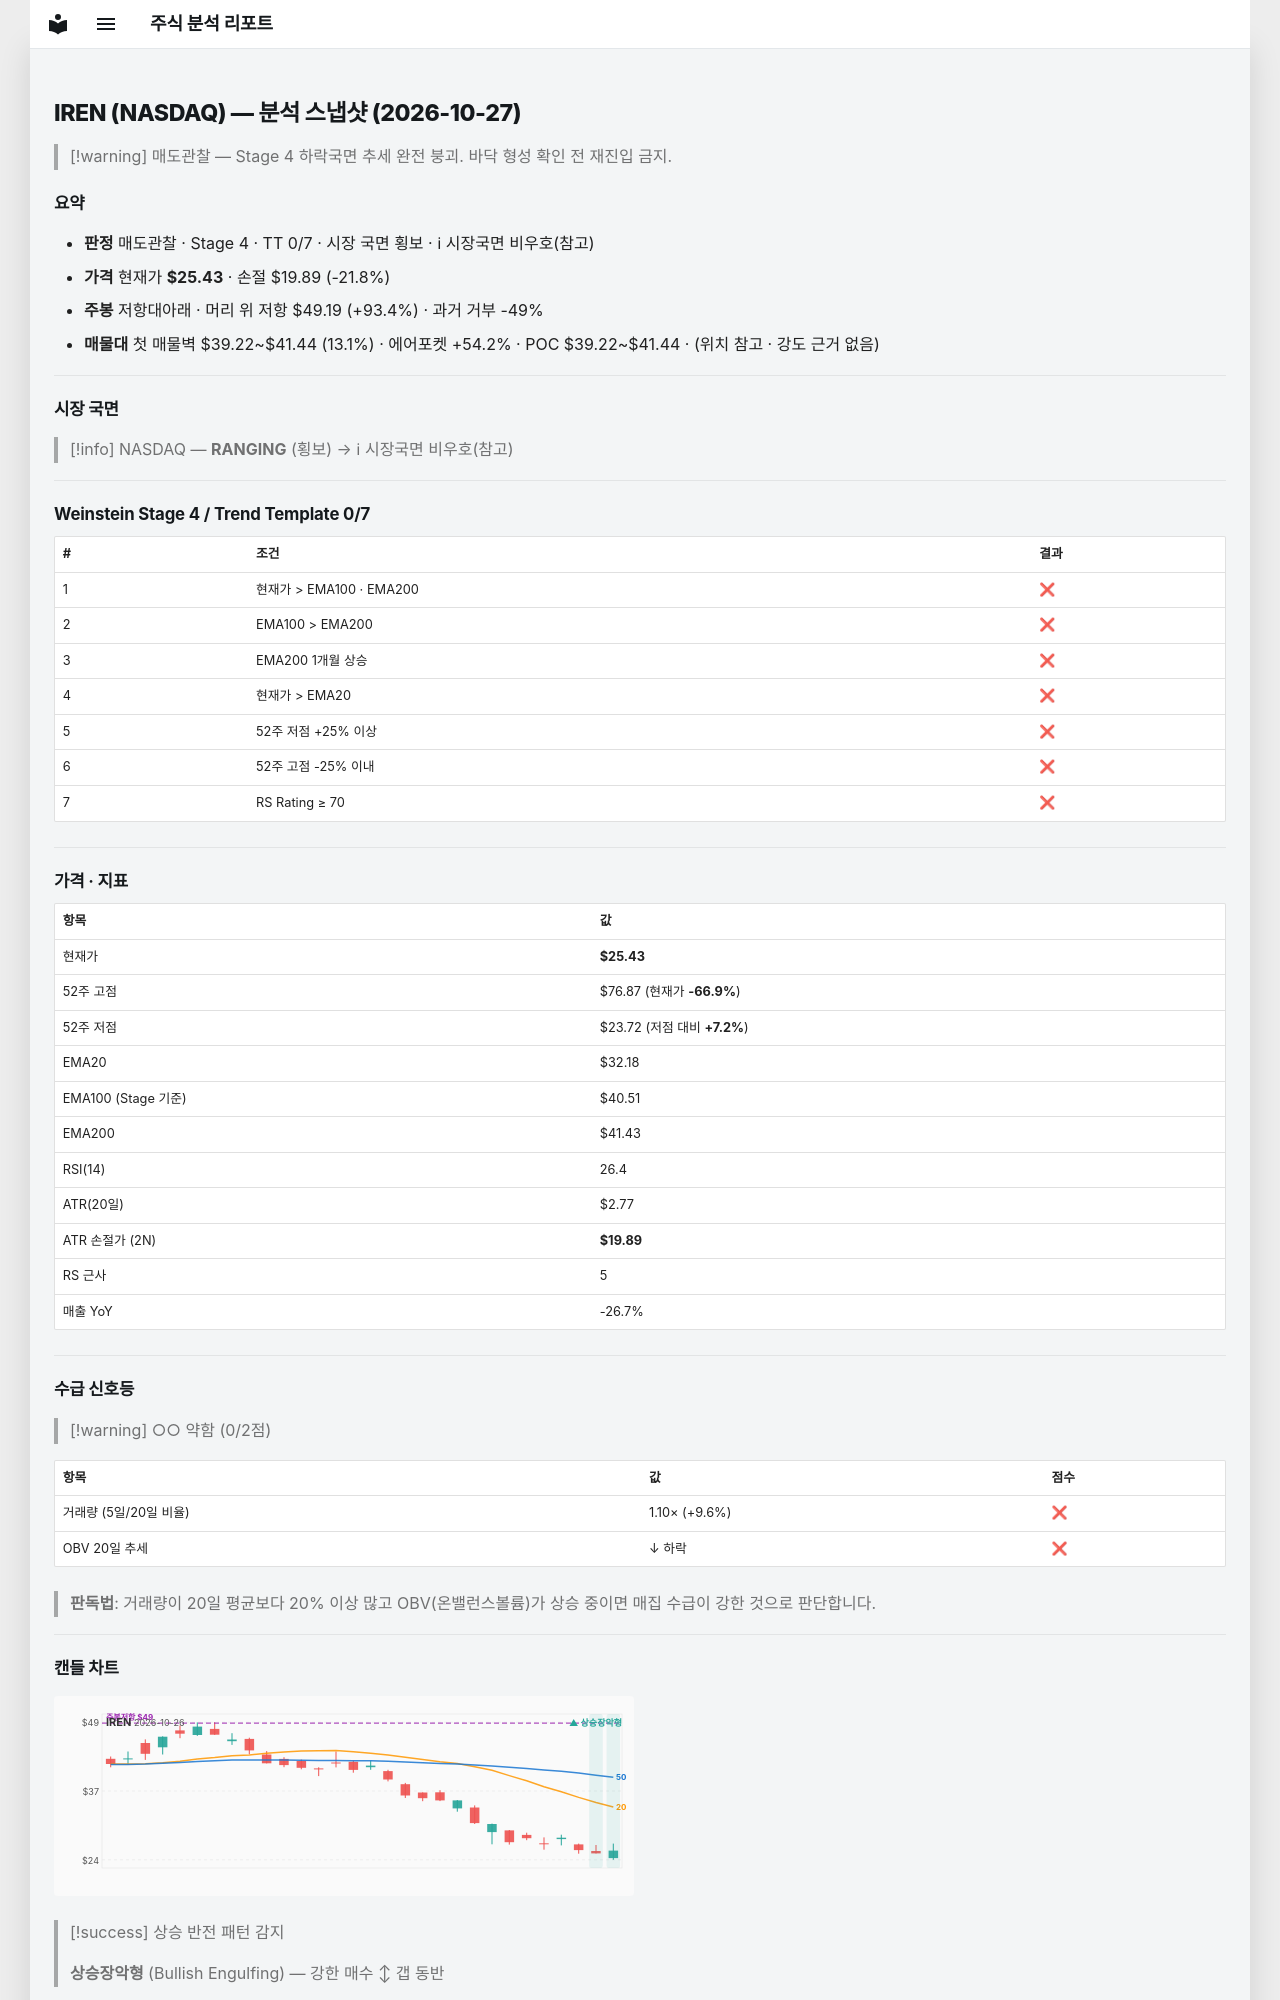

repository: soloandco/stock-reports · page: snapshots/IREN-2026-10-27/index.html · generator: mkdocs

---
type: analysis-snapshot
title: IREN 분석 스냅샷
ticker: IREN
market: NASDAQ
created: 2026-10-27
updated: 2026-10-27
bar-date: 2026-10-26
verdict: 매도관찰
real-rr: 4.29
sma50-gap-pct: -21.0
weekly-position: 저항대아래
weekly-overhead-price: 49.19
weekly-overhead-pct: 93.4
stage: 4
trend-template-score: 0
tt-max: 7
ma-set: ema-20-100-200
price: 25.43000030517578
stop-price: 19.892451993418597
market-regime: RANGING
supply-demand-score: 0/2
supply-demand-label: 약함
status: tracking
tags:
  - stock-agent
  - watchlist
  - IREN
  - analysis
related:
  - "[[analysis-template]]"
---

# IREN (NASDAQ) — 분석 스냅샷 (2026-10-27)

> [!warning] 매도관찰 — Stage 4 하락국면
> 추세 완전 붕괴. 바닥 형성 확인 전 재진입 금지.

## 요약

- **판정** 매도관찰 · Stage 4 · TT 0/7 · 시장 국면 횡보 · ℹ 시장국면 비우호(참고)
- **가격** 현재가 **$25.43** · 손절 $19.89 (-21.8%)
- **주봉** 저항대아래 · 머리 위 저항 $49.19 (+93.4%) · 과거 거부 -49%
- **매물대** 첫 매물벽 $39.22~$41.44 (13.1%) · 에어포켓 +54.2% · POC $39.22~$41.44 · (위치 참고 · 강도 근거 없음)

---

## 시장 국면

> [!info] NASDAQ — **RANGING** (횡보) → ℹ 시장국면 비우호(참고)

---

## Weinstein Stage 4 / Trend Template 0/7

| # | 조건 | 결과 |
|---|------|------|
| 1 | 현재가 > EMA100 · EMA200 | ❌ |
| 2 | EMA100 > EMA200 | ❌ |
| 3 | EMA200 1개월 상승 | ❌ |
| 4 | 현재가 > EMA20 | ❌ |
| 5 | 52주 저점 +25% 이상 | ❌ |
| 6 | 52주 고점 -25% 이내 | ❌ |
| 7 | RS Rating ≥ 70 | ❌ |

---

## 가격 · 지표

| 항목 | 값 |
|------|---|
| 현재가 | **$25.43** |
| 52주 고점 | $76.87 (현재가 **-66.9%**) |
| 52주 저점 | $23.72 (저점 대비 **+7.2%**) |
| EMA20 | $32.18 |
| EMA100 (Stage 기준) | $40.51 |
| EMA200 | $41.43 |
| RSI(14) | 26.4 |
| ATR(20일) | $2.77 |
| ATR 손절가 (2N) | **$19.89** |
| RS 근사 | 5 |
| 매출 YoY | -26.7% |

---
## 수급 신호등

> [!warning] ○○ 약함 (0/2점)

| 항목 | 값 | 점수 |
|------|------|------|
| 거래량 (5일/20일 비율) | 1.10× (+9.6%) | ❌ |
| OBV 20일 추세 | ↓ 하락 | ❌ |

> **판독법**: 거래량이 20일 평균보다 20% 이상 많고 OBV(온밸런스볼륨)가 상승 중이면 매집 수급이 강한 것으로 판단합니다.

---
